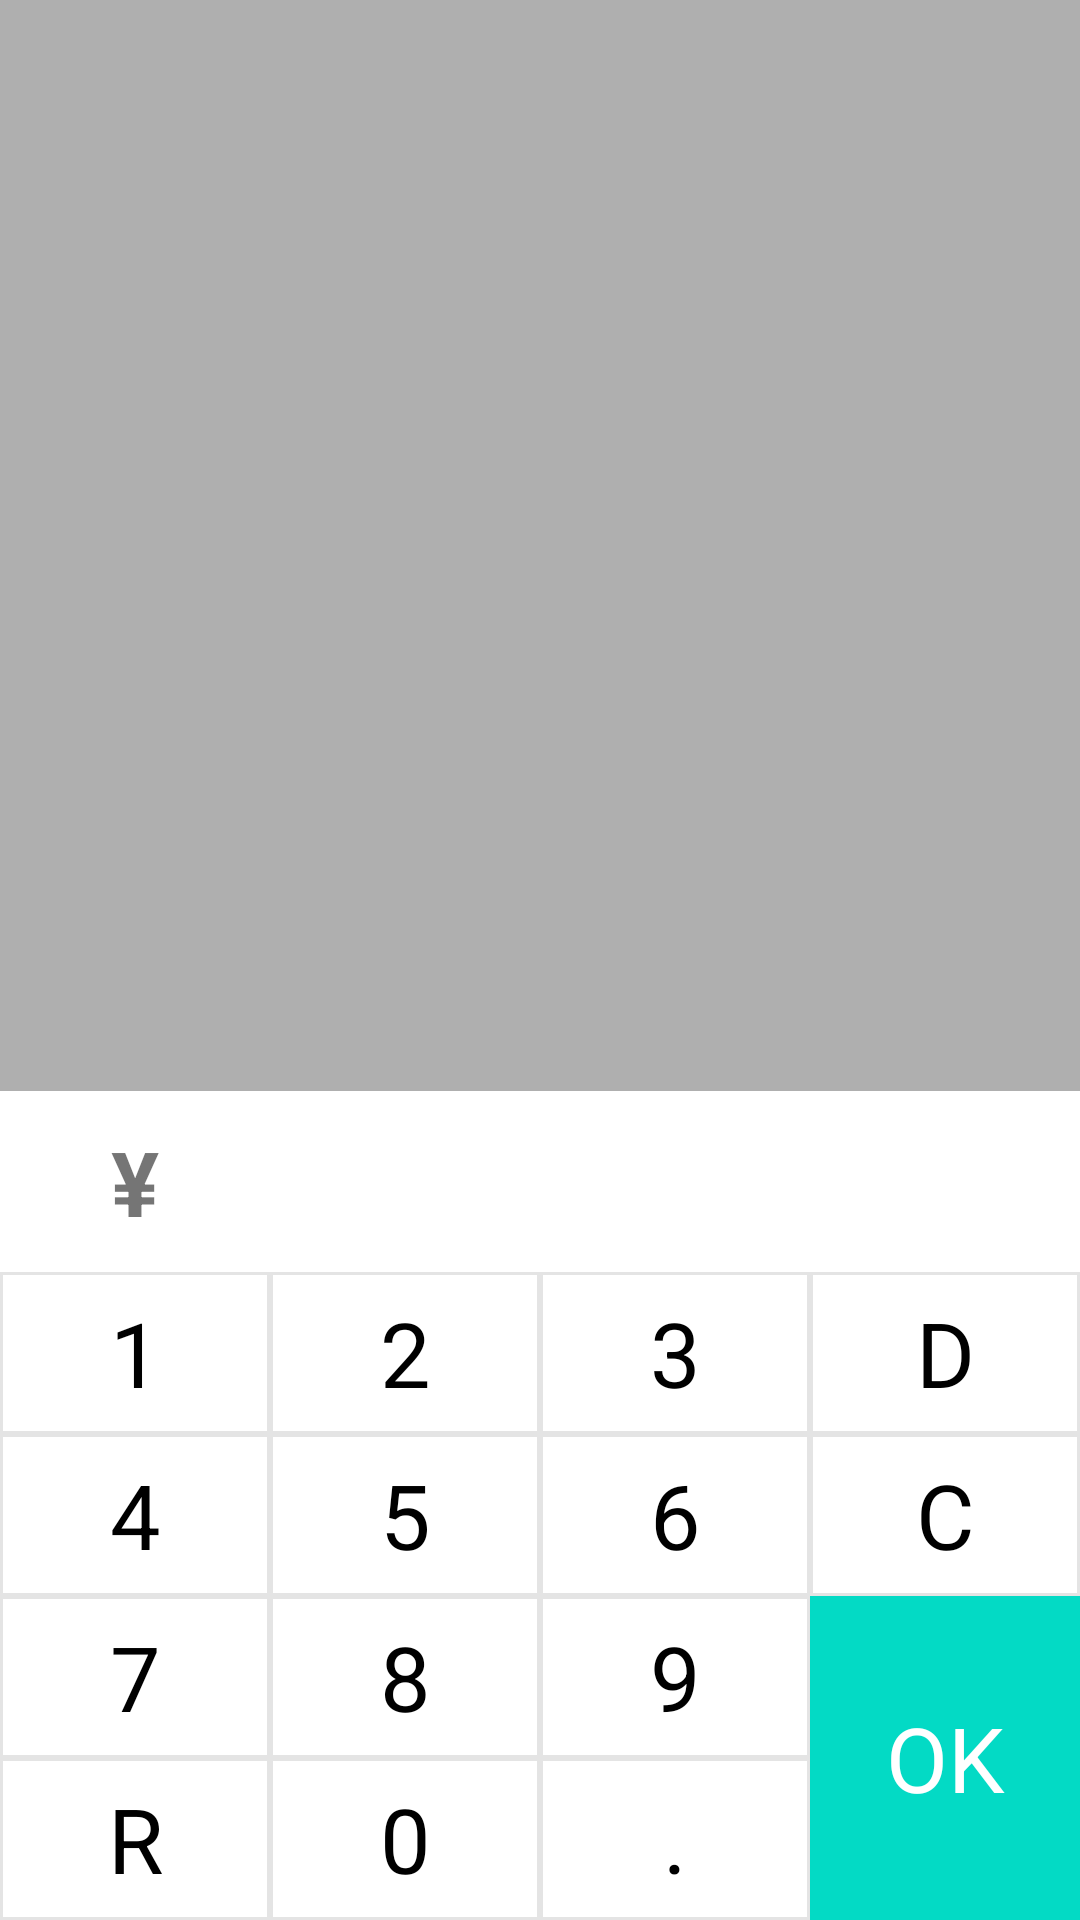

Layout XML and referenced resources for this Android screen:
<!-- AndroidManifest.xml: activity theme DialogActivityTheme -->
<!-- res/layout/activity_input_pay_money.xml -->
<?xml version="1.0" encoding="utf-8"?>
<androidx.constraintlayout.widget.ConstraintLayout xmlns:android="http://schemas.android.com/apk/res/android"
    xmlns:app="http://schemas.android.com/apk/res-auto"
    xmlns:tools="http://schemas.android.com/tools"
    android:layout_width="match_parent"
    android:layout_height="match_parent"
    android:background="@android:color/transparent">

    <View
        android:id="@+id/view_number_bg"
        android:layout_width="match_parent"
        android:layout_height="0dp"
        app:layout_constraintBottom_toTopOf="@id/cl_pay_number_content"
        app:layout_constraintTop_toTopOf="parent"
        app:layout_constraintVertical_weight="1" />

    <androidx.constraintlayout.widget.ConstraintLayout
        android:id="@+id/cl_pay_number_content"
        android:layout_width="match_parent"
        android:layout_height="wrap_content"
        android:background="#FFFFFF"
        app:layout_constraintBottom_toBottomOf="parent"
        app:layout_constraintTop_toBottomOf="@id/view_number_bg">

        <TextView
            android:id="@+id/tv_money_unit"
            android:textStyle="bold"
            android:layout_width="wrap_content"
            android:layout_height="wrap_content"
            android:gravity="center"
            android:paddingTop="10dp"
            android:paddingBottom="10dp"
            android:text="@string/rmb_symbol"
            android:textColor="@color/moneyTextColor"
            android:textSize="30sp"
            app:layout_constraintEnd_toEndOf="@id/tv_number_1"
            app:layout_constraintStart_toStartOf="@id/tv_number_1"
            app:layout_constraintTop_toTopOf="parent" />

        <TextView
            android:id="@+id/tv_money"
            android:layout_width="0dp"
            android:layout_height="0dp"
            android:layout_marginStart="12dp"
            android:ellipsize="end"
            android:gravity="center_vertical"
            android:maxLength="10"
            android:maxLines="1"
            android:singleLine="true"
            android:textColor="@color/moneyTextColor"
            android:textSize="30sp"
            app:layout_constraintBottom_toBottomOf="@id/tv_money_unit"
            app:layout_constraintEnd_toEndOf="parent"
            app:layout_constraintHorizontal_weight="3"
            app:layout_constraintStart_toEndOf="@id/tv_money_unit"
            app:layout_constraintTop_toTopOf="@id/tv_money_unit"
            tools:text="0" />

        <TextView
            android:id="@+id/tv_number_1"
            android:layout_width="0dp"
            android:layout_height="0dp"
            android:background="@drawable/tv_money_number_bg_shape"
            android:gravity="center"
            android:text="@string/number_1"
            android:textColor="#000000"
            android:textSize="30sp"
            app:layout_constraintDimensionRatio="1:0.6"
            app:layout_constraintEnd_toStartOf="@id/tv_number_2"
            app:layout_constraintStart_toStartOf="parent"
            app:layout_constraintTop_toBottomOf="@id/tv_money_unit" />

        <TextView
            android:id="@+id/tv_number_2"
            android:layout_width="0dp"
            android:layout_height="0dp"
            android:background="@drawable/tv_money_number_bg_shape"
            android:gravity="center"
            android:text="@string/number_2"
            android:textColor="#000000"
            android:textSize="30sp"
            app:layout_constraintDimensionRatio="1:0.6"
            app:layout_constraintEnd_toStartOf="@id/tv_number_3"
            app:layout_constraintStart_toEndOf="@id/tv_number_1"
            app:layout_constraintTop_toTopOf="@id/tv_number_1" />

        <TextView
            android:id="@+id/tv_number_3"
            android:layout_width="0dp"
            android:layout_height="0dp"
            android:background="@drawable/tv_money_number_bg_shape"
            android:gravity="center"
            android:text="@string/number_3"
            android:textColor="#000000"
            android:textSize="30sp"
            app:layout_constraintDimensionRatio="1:0.6"
            app:layout_constraintEnd_toStartOf="@id/tv_number_delete"
            app:layout_constraintStart_toEndOf="@id/tv_number_2"
            app:layout_constraintTop_toTopOf="@id/tv_number_1" />

        <TextView
            android:id="@+id/tv_number_delete"
            android:layout_width="0dp"
            android:layout_height="0dp"
            android:background="@drawable/tv_money_number_bg_shape"
            android:gravity="center"
            android:text="D"
            android:textColor="#000000"
            android:textSize="30sp"
            app:layout_constraintDimensionRatio="1:0.6"
            app:layout_constraintEnd_toEndOf="parent"
            app:layout_constraintStart_toEndOf="@id/tv_number_3"
            app:layout_constraintTop_toTopOf="@id/tv_number_1" />


        <TextView
            android:id="@+id/tv_number_4"
            android:layout_width="0dp"
            android:layout_height="0dp"
            android:background="@drawable/tv_money_number_bg_shape"
            android:gravity="center"
            android:text="@string/number_4"
            android:textColor="#000000"
            android:textSize="30sp"
            app:layout_constraintDimensionRatio="1:0.6"
            app:layout_constraintEnd_toStartOf="@id/tv_number_5"
            app:layout_constraintStart_toStartOf="parent"
            app:layout_constraintTop_toBottomOf="@id/tv_number_1" />

        <TextView
            android:id="@+id/tv_number_5"
            android:layout_width="0dp"
            android:layout_height="0dp"
            android:background="@drawable/tv_money_number_bg_shape"
            android:gravity="center"
            android:text="@string/number_5"
            android:textColor="#000000"
            android:textSize="30sp"
            app:layout_constraintDimensionRatio="1:0.6"
            app:layout_constraintEnd_toStartOf="@id/tv_number_6"
            app:layout_constraintStart_toEndOf="@id/tv_number_4"
            app:layout_constraintTop_toTopOf="@id/tv_number_4" />

        <TextView
            android:id="@+id/tv_number_6"
            android:layout_width="0dp"
            android:layout_height="0dp"
            android:background="@drawable/tv_money_number_bg_shape"
            android:gravity="center"
            android:text="@string/number_6"
            android:textColor="#000000"
            android:textSize="30sp"
            app:layout_constraintDimensionRatio="1:0.6"
            app:layout_constraintEnd_toStartOf="@id/tv_number_clear"
            app:layout_constraintStart_toEndOf="@id/tv_number_5"
            app:layout_constraintTop_toTopOf="@id/tv_number_4" />

        <TextView
            android:id="@+id/tv_number_clear"
            android:layout_width="0dp"
            android:layout_height="0dp"
            android:background="@drawable/tv_money_number_bg_shape"
            android:gravity="center"
            android:text="C"
            android:textColor="#000000"
            android:textSize="30sp"
            app:layout_constraintDimensionRatio="1:0.6"
            app:layout_constraintEnd_toEndOf="parent"
            app:layout_constraintStart_toEndOf="@id/tv_number_6"
            app:layout_constraintTop_toTopOf="@id/tv_number_4" />

        <TextView
            android:id="@+id/tv_number_7"
            android:layout_width="0dp"
            android:layout_height="0dp"
            android:background="@drawable/tv_money_number_bg_shape"
            android:gravity="center"
            android:text="@string/number_7"
            android:textColor="#000000"
            android:textSize="30sp"
            app:layout_constraintDimensionRatio="1:0.6"
            app:layout_constraintEnd_toStartOf="@id/tv_number_8"
            app:layout_constraintHorizontal_chainStyle="spread"
            app:layout_constraintStart_toStartOf="parent"
            app:layout_constraintTop_toBottomOf="@id/tv_number_4" />

        <TextView
            android:id="@+id/tv_number_8"
            android:layout_width="0dp"
            android:layout_height="0dp"
            android:background="@drawable/tv_money_number_bg_shape"
            android:gravity="center"
            android:text="@string/number_8"
            android:textColor="#000000"
            android:textSize="30sp"
            app:layout_constraintDimensionRatio="1:0.6"
            app:layout_constraintEnd_toStartOf="@id/tv_number_9"
            app:layout_constraintStart_toEndOf="@id/tv_number_7"
            app:layout_constraintTop_toTopOf="@id/tv_number_7" />

        <TextView
            android:id="@+id/tv_number_9"
            android:layout_width="0dp"
            android:layout_height="0dp"
            android:background="@drawable/tv_money_number_bg_shape"
            android:gravity="center"
            android:text="@string/number_9"
            android:textColor="#000000"
            android:textSize="30sp"
            app:layout_constraintDimensionRatio="1:0.6"
            app:layout_constraintEnd_toStartOf="@id/tv_number_delete"
            app:layout_constraintStart_toEndOf="@id/tv_number_8"
            app:layout_constraintTop_toTopOf="@id/tv_number_7" />

        <TextView
            android:id="@+id/tv_number_ok"
            android:layout_width="0dp"
            android:layout_height="0dp"
            android:background="@color/colorAccent"
            android:gravity="center"
            android:text="@string/number_ok"
            android:textColor="#FFFFFF"
            android:textSize="30sp"
            app:layout_constraintDimensionRatio="1:1.2"
            app:layout_constraintEnd_toEndOf="parent"
            app:layout_constraintStart_toEndOf="@id/tv_number_3"
            app:layout_constraintTop_toTopOf="@id/tv_number_7" />

        <TextView
            android:id="@+id/tv_number_return"
            android:layout_width="0dp"
            android:layout_height="0dp"
            android:background="@drawable/tv_money_number_bg_shape"
            android:gravity="center"
            android:text="R"
            android:textColor="#000000"
            android:textSize="30sp"
            app:layout_constraintDimensionRatio="1:0.6"
            app:layout_constraintEnd_toStartOf="@id/tv_number_0"
            app:layout_constraintStart_toStartOf="parent"
            app:layout_constraintTop_toBottomOf="@id/tv_number_7" />

        <TextView
            android:id="@+id/tv_number_0"
            android:layout_width="0dp"
            android:layout_height="0dp"
            android:background="@drawable/tv_money_number_bg_shape"
            android:gravity="center"
            android:text="@string/number_0"
            android:textColor="#000000"
            android:textSize="30sp"
            app:layout_constraintDimensionRatio="1:0.6"
            app:layout_constraintEnd_toStartOf="@id/tv_number_point"
            app:layout_constraintStart_toEndOf="@id/tv_number_return"
            app:layout_constraintTop_toTopOf="@id/tv_number_return" />

        <TextView
            android:id="@+id/tv_number_point"
            android:layout_width="0dp"
            android:layout_height="0dp"
            android:background="@drawable/tv_money_number_bg_shape"
            android:gravity="center"
            android:text="@string/number_point"
            android:textColor="#000000"
            android:textSize="30sp"
            app:layout_constraintDimensionRatio="1:0.6"
            app:layout_constraintEnd_toStartOf="@id/tv_number_ok"
            app:layout_constraintStart_toEndOf="@id/tv_number_0"
            app:layout_constraintTop_toTopOf="@id/tv_number_return" />

    </androidx.constraintlayout.widget.ConstraintLayout>

</androidx.constraintlayout.widget.ConstraintLayout>
<!-- resources referenced by this layout -->
<resources>
  <color name="colorAccent">#03DAC5</color>
  <!-- drawable tv_money_number_bg_shape (drawable) -->
  <?xml version="1.0" encoding="utf-8"?>
  <shape xmlns:android="http://schemas.android.com/apk/res/android">
  
      <stroke
          android:width="1dp"
          android:color="@color/numberLineColor" />
  
  </shape>
  <string name="number_0">0</string>
  <string name="number_1">1</string>
  <string name="number_2">2</string>
  <string name="number_3">3</string>
  <string name="number_4">4</string>
  <string name="number_5">5</string>
  <string name="number_6">6</string>
  <string name="number_7">7</string>
  <string name="number_8">8</string>
  <string name="number_9">9</string>
  <string name="number_ok">OK</string>
  <string name="number_point">.</string>
  <string name="rmb_symbol">¥</string>
  <style name="DialogActivityTheme" parent="Theme.AppCompat.DayNight">
          <item name="windowNoTitle">true</item>
          <item name="windowActionBar">false</item>
          <item name="android:windowIsTranslucent">true</item>
          <item name="android:windowBackground">@color/dialogActivityBg</item>
          <item name="android:windowAnimationStyle">@null</item>
          <item name="android:windowTranslucentStatus">true</item>
      </style>
  <color name="numberLineColor">#DEE0E0E0</color>
  <color name="dialogActivityBg">#50000000</color>
</resources>
